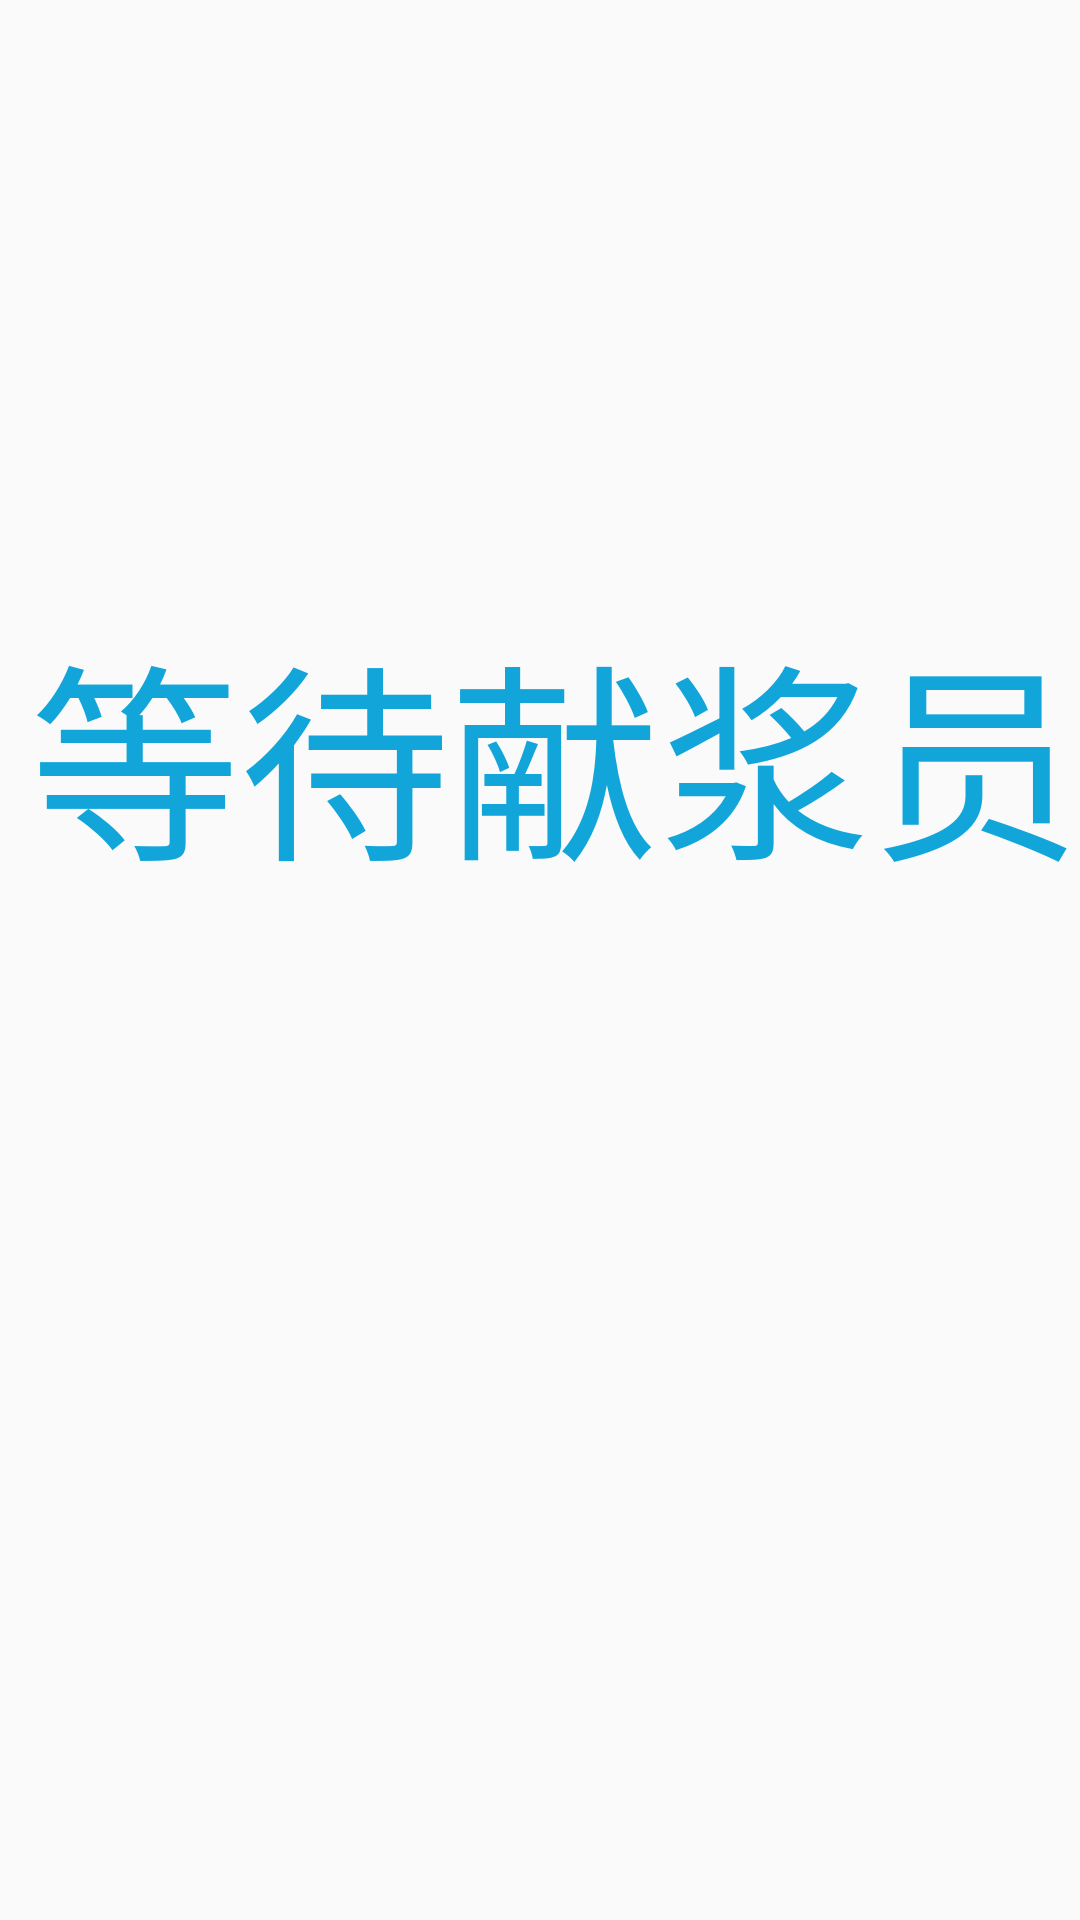

Here is an Android app screen rendered from its layout file. Give the layout XML and the strings, colors and styles it references.
<!-- AndroidManifest.xml: application theme AppTheme -->
<!-- res/layout/fragment_waiting_plasm.xml -->
<FrameLayout xmlns:android="http://schemas.android.com/apk/res/android"
    xmlns:tools="http://schemas.android.com/tools"
    android:layout_width="match_parent"
    android:layout_height="match_parent"
    android:background="@mipmap/bg_standby"

    tools:context=".fragment.authentication.WaitingForDonorFragment">


    <TextView

        android:id="@+id/tv_slogan"

        android:layout_width="950dp"

        android:layout_height="200dp"

        android:layout_marginLeft="10dp"

        android:layout_marginTop="200dp"

        android:text="等待献浆员信息，请稍后！"

        android:textColor="#FF12A5DA"

        android:textSize="70sp" />

</FrameLayout>
<!-- resources referenced by this layout -->
<resources>
  <style name="AppTheme" parent="Theme.AppCompat.Light.DarkActionBar">
          
          <item name="colorPrimary">@color/colorPrimary</item>
          <item name="colorPrimaryDark">@color/colorPrimaryDark</item>
          <item name="colorAccent">@color/colorAccent</item>
      </style>
  <color name="colorPrimary">#3F51B5</color>
  <color name="colorPrimaryDark">#303F9F</color>
  <color name="colorAccent">#FF4081</color>
</resources>
